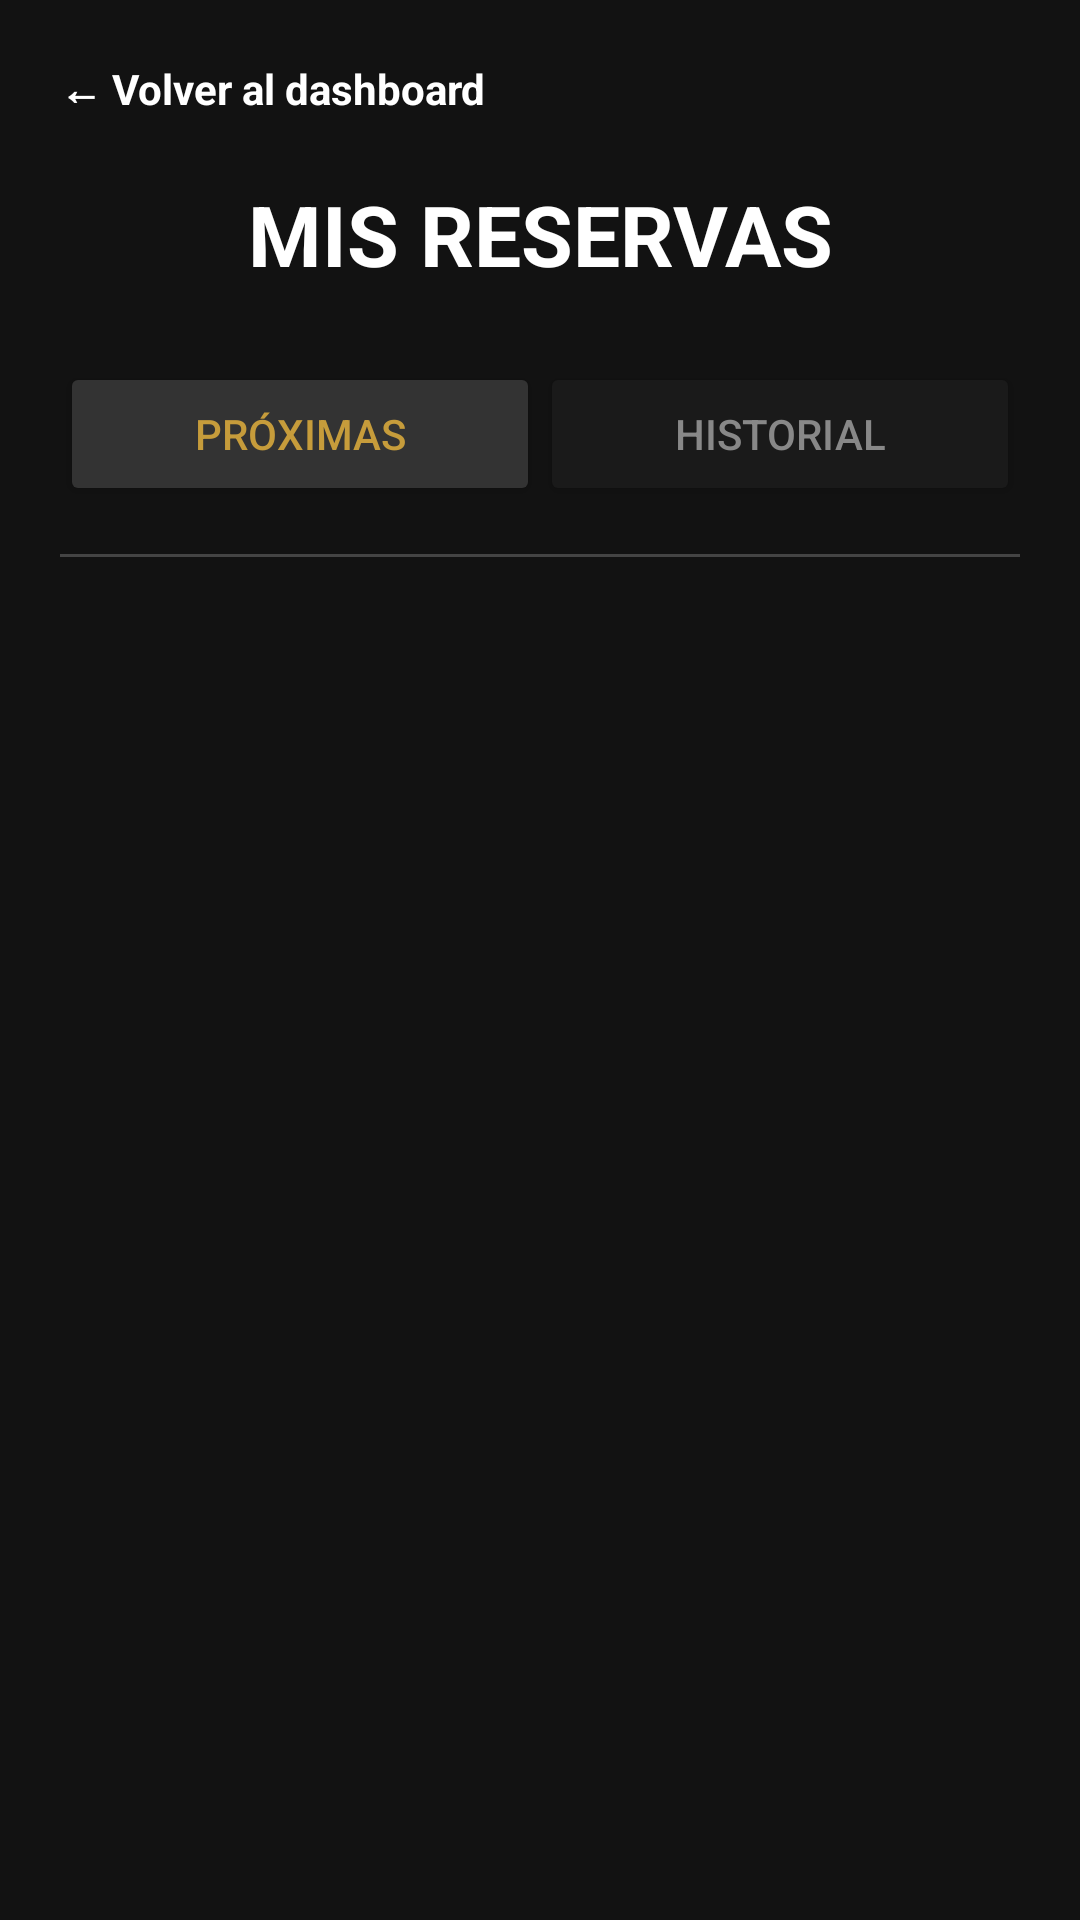

Reconstruct the res/layout file that produces this screen, plus the resources it refers to.
<!-- AndroidManifest.xml: application theme Theme.MadhouseMobile -->
<!-- res/layout/activity_mis_reservas.xml -->
<?xml version="1.0" encoding="utf-8"?>
<LinearLayout xmlns:android="http://schemas.android.com/apk/res/android"
    android:layout_width="match_parent"
    android:layout_height="match_parent"
    android:orientation="vertical"
    android:background="#121212"
    android:padding="20dp">

    <TextView
        android:id="@+id/btnVolverDeReservas"
        android:layout_width="wrap_content"
        android:layout_height="wrap_content"
        android:text="← Volver al dashboard"
        android:textColor="#FFFFFF"
        android:textStyle="bold"
        android:layout_marginBottom="20dp"/>

    <TextView
        android:layout_width="match_parent"
        android:layout_height="wrap_content"
        android:text="MIS RESERVAS"
        android:textColor="#FFFFFF"
        android:textSize="28sp"
        android:textStyle="bold"
        android:gravity="center"
        android:layout_marginBottom="24dp"/>

    <LinearLayout
        android:layout_width="match_parent"
        android:layout_height="wrap_content"
        android:orientation="horizontal"
        android:weightSum="2"
        android:layout_marginBottom="16dp">

        <Button
            android:id="@+id/btnTabProximas"
            android:layout_width="0dp"
            android:layout_height="wrap_content"
            android:layout_weight="1"
            android:text="PRÓXIMAS"
            android:backgroundTint="#333333"
            android:textColor="#C69C3B"/>

        <Button
            android:id="@+id/btnTabHistorial"
            android:layout_width="0dp"
            android:layout_height="wrap_content"
            android:layout_weight="1"
            android:text="HISTORIAL"
            android:backgroundTint="#1A1A1A"
            android:textColor="#888888"/>
    </LinearLayout>

    <View android:layout_width="match_parent" android:layout_height="1dp" android:background="#444444" android:layout_marginBottom="16dp"/>

    <ScrollView
        android:layout_width="match_parent"
        android:layout_height="match_parent"
        android:scrollbars="none">

        <LinearLayout
            android:id="@+id/contenedorListaReservas"
            android:layout_width="match_parent"
            android:layout_height="wrap_content"
            android:orientation="vertical">
        </LinearLayout>
    </ScrollView>

</LinearLayout>
<!-- resources referenced by this layout -->
<resources>
  <style name="Theme.MadhouseMobile" parent="Base.Theme.MadhouseMobile" />
  <style name="Base.Theme.MadhouseMobile" parent="Theme.Material3.DayNight.NoActionBar">
          
          
      </style>
</resources>
